Run: headless pygame with SDL's dummy video driver; simulated clock (each Clock.tick advances the game by its frame time, no real sleeping); random seed 0; keys injected as events and as key.get_pressed() state; no mouse input.
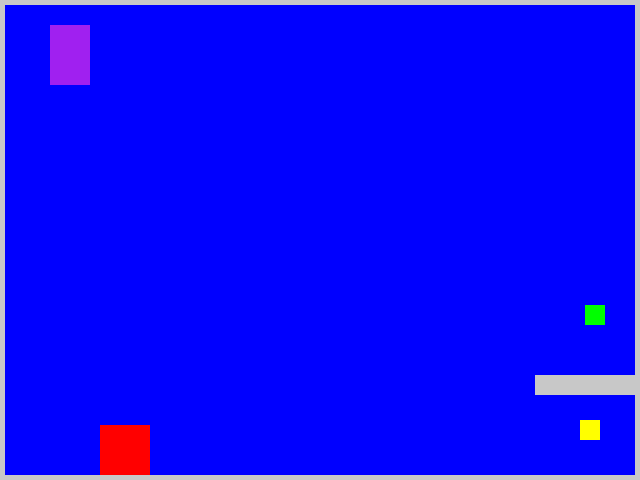
Frame 1 of 4 · flips 1–60 · no input
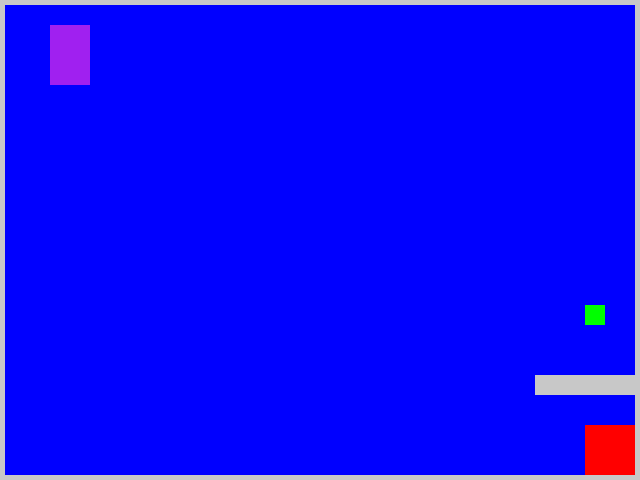
Frame 2 of 4 · flips 61–180 · tapped SPACE, RETURN · held RIGHT (→), D
Frame 3 of 4 · flips 181–300 · held DOWN (↓), S · screen unchanged from frame 2, image omitted
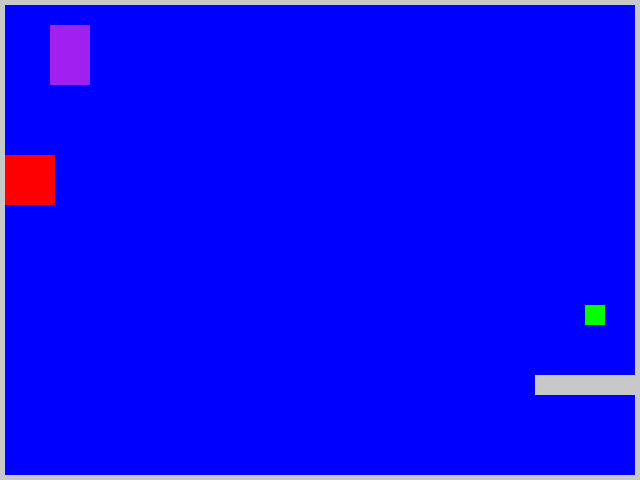
Frame 4 of 4 · flips 301–420 · held LEFT (←), A, UP (↑), W

The pygame program that drew these frames:

import pygame


pygame.init()

#Screen dimensions
screen_width, screen_height = 640, 480
screen = pygame.display.set_mode((screen_width, screen_height))
pygame.display.set_caption("Help MEEEEEEEEE")


#Border thickness
border_thickness= 5


#Colors
WHITE = (255, 255, 255)
BLACK = (0, 0, 0)
GRAY = (200, 200, 200)
GREEN = (0, 255, 0)
BLUE = (0, 0, 255)
RED = (255, 0, 0)
YELLOW = (255, 255, 0)
PURPLE = (160, 32, 240)


# Platform properties (Non_moving)
platform_width = 200
platform_height = 20
platform_x = screen_width - platform_width - border_thickness + 100
platform_y = screen_height - border_thickness - 100
platform_color = GRAY

# Player properties
player_width, player_height = 50, 50
player_x = 100
player_y = screen_height - player_height - border_thickness
player_speed = 5
player_vel_y = 0
onground = False
player_color = RED

# Jump powerup properties
jump_width, jump_height = 20, 20
jump_y = platform_y + platform_height + 25
jump_x = platform_x + 45
jump_active = False
jump_color = YELLOW
draw_jump = True

# New platform powerup properties
nplat_width, nplat_height = 20, 20
nplat_y = platform_y - platform_height - player_height
nplat_x = platform_x + 50
nplat_active = False
nplat_color = GREEN
draw_nplat_powerup = True

# Portal properties
portal_width, portal_height = 40, 60
portal_x = 50
portal_y = screen_height - border_thickness - 450
portal_color = PURPLE

# Force variables
gravity = 0.5
jump_power = -5

clock = pygame.time.Clock()
running = True 

while running:
    for event in pygame.event.get():
        if event.type == pygame.QUIT:
            running = False

    keys = pygame.key.get_pressed()
    if keys[pygame.K_d]:
        player_x += player_speed
    if keys[pygame.K_a]:
        player_x -= player_speed
    if keys[pygame.K_w] and onground:
        player_vel_y = jump_power
        onground = False
    if keys[pygame.K_s]:
        player_y += player_speed
    if keys[pygame.K_ESCAPE]:
        running = False

    
    # Gravity application
    player_vel_y += gravity
    player_y += player_vel_y

    # Stay within border_thickness
    player_x = max(border_thickness, min(player_x, screen_width - player_width - border_thickness))
    if player_y > screen_height - player_height - border_thickness:
        player_y = screen_height - player_height - border_thickness
        player_vel_y = 0
        onground = True
    elif player_y < border_thickness:
        player_y = border_thickness
        player_vel_y = 0
        onground = False

    # Level Completed
    def LEVELCOMPLETED():
        for event in pygame.event.get():
            if event.type == pygame.QUIT:
                running = False
        pygame.display.flip()
        pygame.time.delay(2000)
        running = False


    # Rects
    player_rect = pygame.Rect(player_x, player_y, player_width, player_height)
    platform_rect = pygame.Rect(platform_x, platform_y, platform_width, platform_height)
    jump_rect = pygame.Rect(jump_x, jump_y, jump_width, jump_height)
    nplat_rect = pygame.Rect(nplat_x, nplat_y, nplat_width, nplat_height)
    portal_rect = pygame.Rect(portal_x, portal_y, portal_width, portal_height)

    # Check for jump powerup collision
    if player_rect.colliderect(jump_rect):
        jump_active = True
        jump_power = -18
        draw_jump = False
    
    # Check for nplat collision
    if player_rect.colliderect(nplat_rect):
        nplat_active = True
        draw_nplat_powerup = False
        platform_width += 100
        platform_x -= 100
        platform_y += 2


    # Check for portal collision
    if player_rect.colliderect(portal_rect):
        LEVELCOMPLETED()
        running = False

    # Platform collision logic
    if player_rect.colliderect(platform_rect):
        # Platform from above
        if player_vel_y >= 0 and player_y + player_height <= platform_y + platform_height and player_y + player_height > platform_y:
            player_y = platform_y -  player_height
            player_vel_y = 0
            onground = True
        # Platform from YELLOW
        elif player_vel_y < 0 and player_y < platform_y + platform_height and player_y + player_height > platform_y + platform_height:
            player_y = platform_y + platform_height
            player_vel_y = 0
            onground = False

    # Drawing
    screen.fill(BLUE)
    # Draw border
    pygame.draw.rect(screen, GRAY, (0, 0, screen_width, screen_height), border_thickness)
    # Draw platform
    pygame.draw.rect(screen, platform_color, (platform_x, platform_y, platform_width, platform_height))
    # Draw portal
    pygame.draw.rect(screen, portal_color, (portal_x, portal_y, portal_width, portal_height))
    # Draw player
    pygame.draw.rect(screen, player_color, (player_x, player_y, player_width, player_height))
    player_rect = pygame.Rect(player_x, player_y, player_width, player_height)
    # Draw jump powerup
    if draw_jump:
        pygame.draw.rect(screen, jump_color, (jump_x, jump_y, jump_width, jump_height))
    # Draw nplat powerup
    if draw_nplat_powerup:
        pygame.draw.rect(screen, nplat_color, (nplat_x, nplat_y, nplat_width, nplat_height))


    pygame.display.flip()
    clock.tick(60)

pygame.quit()
